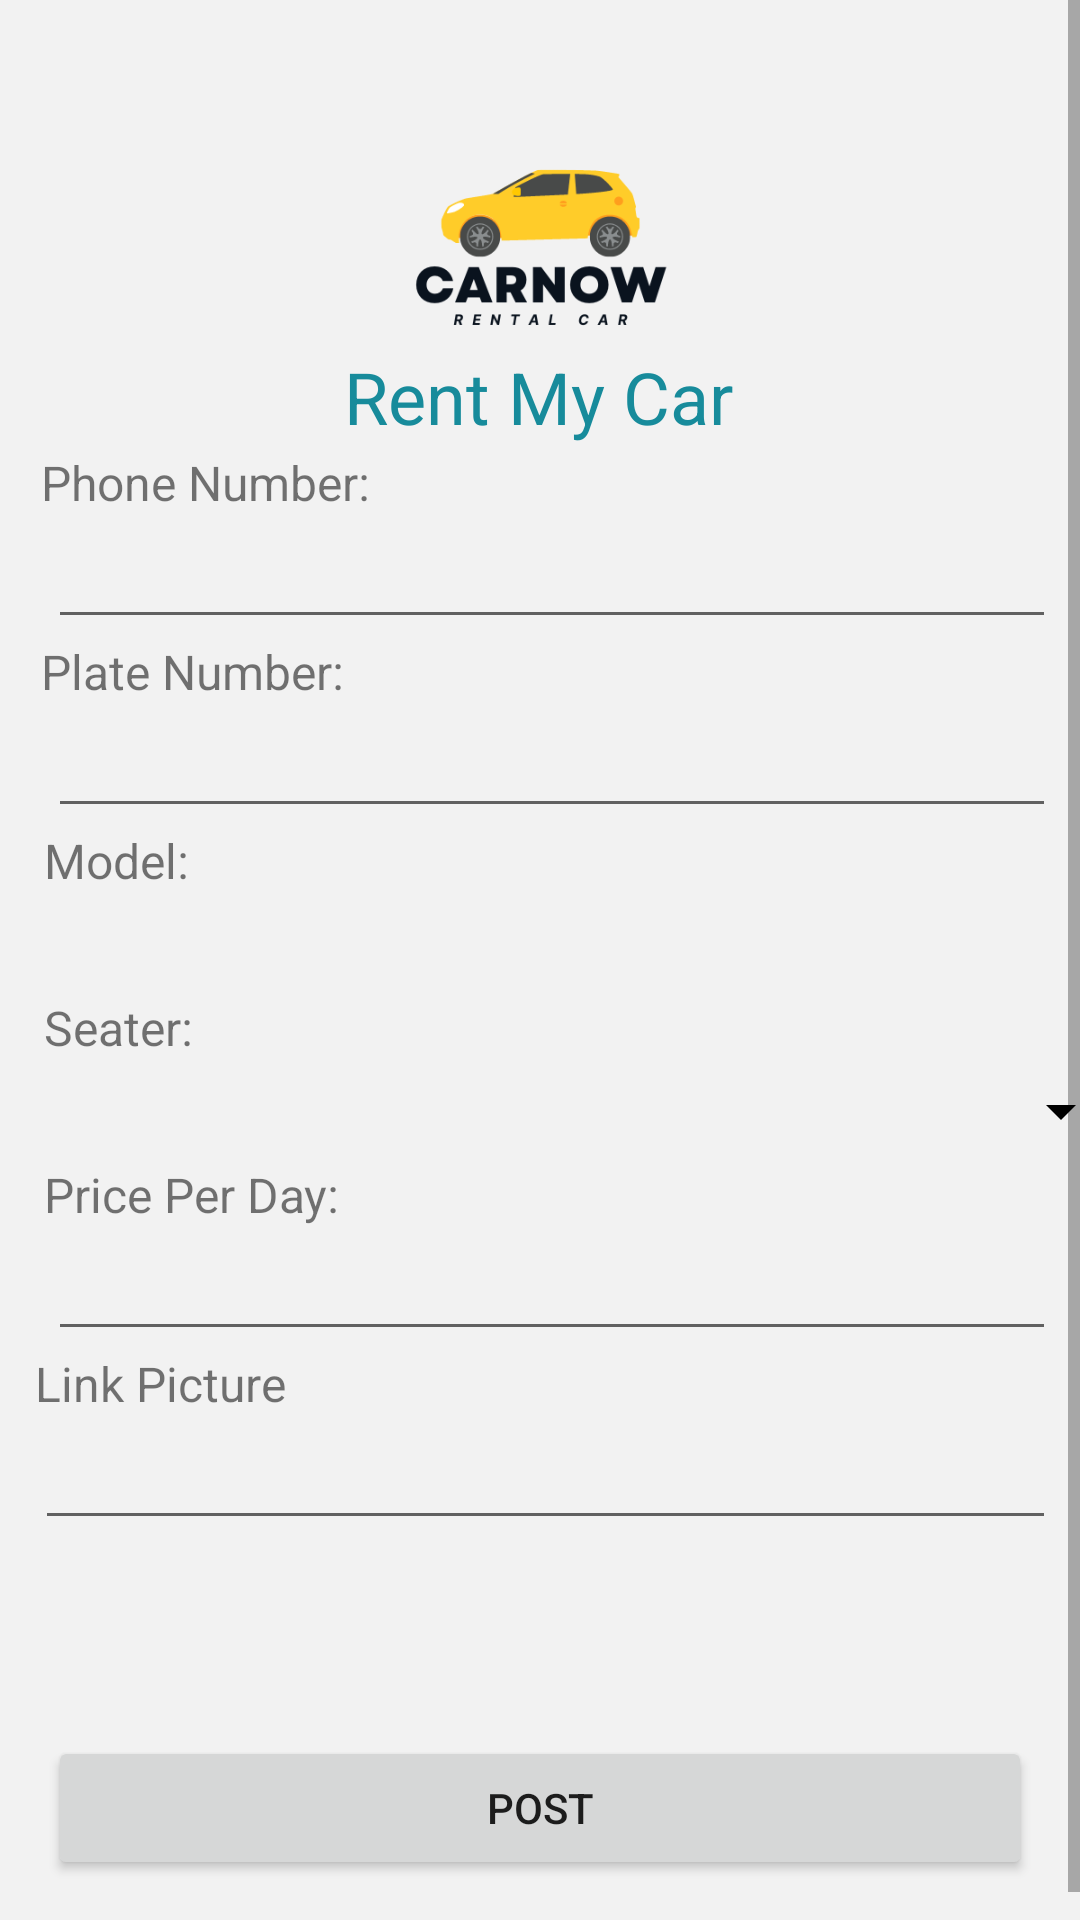

Reconstruct the res/layout file that produces this screen, plus the resources it refers to.
<!-- AndroidManifest.xml: application theme Theme.CarNow -->
<!-- res/layout/activity_post_car.xml -->
<?xml version="1.0" encoding="utf-8"?>
<androidx.constraintlayout.widget.ConstraintLayout xmlns:android="http://schemas.android.com/apk/res/android"
xmlns:app="http://schemas.android.com/apk/res-auto"
xmlns:tools="http://schemas.android.com/tools"
android:layout_width="match_parent"
android:layout_height="match_parent"
android:background="#F2F2F2"
tools:context=".PostCar">

<ScrollView
    android:layout_width="match_parent"
    android:layout_height="match_parent"
    app:layout_constraintBottom_toBottomOf="parent"
    app:layout_constraintEnd_toEndOf="parent"
    app:layout_constraintStart_toStartOf="parent"
    app:layout_constraintTop_toTopOf="parent">

    <LinearLayout
        android:layout_width="match_parent"
        android:layout_height="wrap_content"
        android:orientation="vertical" >

        <androidx.constraintlayout.widget.ConstraintLayout
            android:layout_width="match_parent"
            android:layout_height="wrap_content">

            

            <TextView
                android:id="@+id/textView32"
                android:layout_width="wrap_content"
                android:layout_height="wrap_content"
                android:text="Plate Number:"
                android:textSize="16sp"
                app:layout_constraintEnd_toEndOf="parent"
                app:layout_constraintHorizontal_bias="0.053"
                app:layout_constraintStart_toStartOf="parent"
                app:layout_constraintTop_toBottomOf="@+id/et_phone_post" />

            <TextView
                android:id="@+id/textView19"
                android:layout_width="wrap_content"
                android:layout_height="wrap_content"
                android:text="Price Per Day:"
                android:textSize="16sp"
                app:layout_constraintBottom_toBottomOf="parent"
                app:layout_constraintEnd_toEndOf="parent"
                app:layout_constraintHorizontal_bias="0.056"
                app:layout_constraintStart_toStartOf="parent"
                app:layout_constraintTop_toBottomOf="@+id/spinner_seater"
                app:layout_constraintVertical_bias="0.0" />

            <TextView
                android:id="@+id/textView23"
                android:layout_width="wrap_content"
                android:layout_height="wrap_content"
                android:text="Link Picture"
                android:textSize="16sp"
                app:layout_constraintBottom_toBottomOf="parent"
                app:layout_constraintEnd_toEndOf="parent"
                app:layout_constraintHorizontal_bias="0.042"
                app:layout_constraintStart_toStartOf="parent"
                app:layout_constraintTop_toBottomOf="@+id/et_price"
                app:layout_constraintVertical_bias="0.0" />

            <TextView
                android:id="@+id/textView20"
                android:layout_width="wrap_content"
                android:layout_height="wrap_content"
                android:text="Model:"
                android:textSize="16sp"
                app:layout_constraintBottom_toBottomOf="parent"
                app:layout_constraintEnd_toEndOf="parent"
                app:layout_constraintHorizontal_bias="0.047"
                app:layout_constraintStart_toStartOf="parent"
                app:layout_constraintTop_toBottomOf="@+id/et_plate"
                app:layout_constraintVertical_bias="0.0" />

            <TextView
                android:id="@+id/textView25"
                android:layout_width="wrap_content"
                android:layout_height="wrap_content"
                android:text="Phone Number:"
                android:textSize="16sp"
                app:layout_constraintBottom_toBottomOf="parent"
                app:layout_constraintEnd_toEndOf="parent"
                app:layout_constraintHorizontal_bias="0.054"
                app:layout_constraintStart_toStartOf="parent"
                app:layout_constraintTop_toBottomOf="@+id/imageView3"
                app:layout_constraintVertical_bias="0.0" />

            <TextView
                android:id="@+id/textView21"
                android:layout_width="wrap_content"
                android:layout_height="wrap_content"
                android:layout_marginBottom="296dp"
                android:text="Seater:"
                android:textSize="16sp"
                app:layout_constraintBottom_toBottomOf="parent"
                app:layout_constraintEnd_toEndOf="parent"
                app:layout_constraintHorizontal_bias="0.047"
                app:layout_constraintStart_toStartOf="parent"
                app:layout_constraintTop_toBottomOf="@+id/spinner_model"
                app:layout_constraintVertical_bias="0.0" />

            <ImageView
                android:id="@+id/imageView3"
                android:layout_width="227dp"
                android:layout_height="150dp"
                app:layout_constraintBottom_toBottomOf="parent"
                app:layout_constraintEnd_toEndOf="parent"
                app:layout_constraintStart_toStartOf="parent"
                app:layout_constraintTop_toTopOf="parent"
                app:layout_constraintVertical_bias="0.0"
                app:srcCompat="@drawable/carnow" />

            <TextView
                android:id="@+id/textView18"
                android:layout_width="wrap_content"
                android:layout_height="wrap_content"
                android:layout_marginTop="116dp"
                android:text="Rent My Car"
                android:textColor="#178B9B"
                android:textSize="24sp"
                app:layout_constraintEnd_toEndOf="parent"
                app:layout_constraintHorizontal_bias="0.498"
                app:layout_constraintStart_toStartOf="parent"
                app:layout_constraintTop_toTopOf="parent" />

            <Spinner
                android:id="@+id/spinner_model"
                android:layout_width="398dp"
                android:layout_height="34dp"
                android:layout_marginStart="32dp"
                android:layout_marginEnd="24dp"
                android:backgroundTint="#000000"
                android:foregroundTint="#857878"
                app:layout_constraintEnd_toEndOf="parent"
                app:layout_constraintStart_toStartOf="@+id/textView20"
                app:layout_constraintTop_toBottomOf="@+id/textView20" />

            <Spinner
                android:id="@+id/spinner_seater"
                android:layout_width="389dp"
                android:layout_height="34dp"
                android:layout_marginStart="8dp"
                android:backgroundTint="#000000"
                android:foregroundTint="#857878"
                app:layout_constraintEnd_toEndOf="parent"
                app:layout_constraintHorizontal_bias="0.538"
                app:layout_constraintStart_toStartOf="parent"
                app:layout_constraintTop_toBottomOf="@+id/textView21" />

            <EditText
                android:id="@+id/et_price"
                android:layout_width="0dp"
                android:layout_height="wrap_content"
                android:layout_marginStart="16dp"
                android:layout_marginEnd="8dp"
                android:ems="10"
                android:inputType="numberDecimal"
                app:layout_constraintEnd_toEndOf="parent"
                app:layout_constraintStart_toStartOf="parent"
                app:layout_constraintTop_toBottomOf="@+id/textView19" />

            <EditText
                android:id="@+id/et_picture"
                android:layout_width="0dp"
                android:layout_height="wrap_content"
                android:layout_marginEnd="8dp"
                android:ems="10"
                android:inputType="textPersonName"
                app:layout_constraintEnd_toEndOf="parent"
                app:layout_constraintStart_toStartOf="@+id/textView23"
                app:layout_constraintTop_toBottomOf="@+id/textView23" />

            <Button
                android:id="@+id/btn_post"
                android:layout_width="0dp"
                android:layout_height="wrap_content"
                android:layout_marginStart="16dp"
                android:layout_marginTop="64dp"
                android:layout_marginEnd="16dp"
                android:text="POST"
                app:layout_constraintBottom_toBottomOf="parent"
                app:layout_constraintEnd_toEndOf="parent"
                app:layout_constraintHorizontal_bias="0.0"
                app:layout_constraintStart_toStartOf="parent"
                app:layout_constraintTop_toBottomOf="@+id/et_picture"
                app:layout_constraintVertical_bias="0.058" />

            <EditText
                android:id="@+id/et_phone_post"
                android:layout_width="0dp"
                android:layout_height="wrap_content"
                android:layout_marginStart="16dp"
                android:layout_marginEnd="8dp"
                android:ems="10"
                android:inputType="phone"
                app:layout_constraintEnd_toEndOf="parent"
                app:layout_constraintStart_toStartOf="parent"
                app:layout_constraintTop_toBottomOf="@+id/textView25" />

            <EditText
                android:id="@+id/et_plate"
                android:layout_width="0dp"
                android:layout_height="wrap_content"
                android:layout_marginStart="16dp"
                android:layout_marginEnd="8dp"
                android:ems="10"
                android:inputType="textPersonName"
                app:layout_constraintEnd_toEndOf="parent"
                app:layout_constraintStart_toStartOf="parent"
                app:layout_constraintTop_toBottomOf="@+id/textView32" />
        </androidx.constraintlayout.widget.ConstraintLayout>
    </LinearLayout>
</ScrollView>
</androidx.constraintlayout.widget.ConstraintLayout>
<!-- resources referenced by this layout -->
<resources>
  <!-- drawable carnow: png bitmap (drawable, 20772 bytes) -->
  <style name="Theme.CarNow" parent="Theme.MaterialComponents.DayNight.NoActionBar">
          
          <item name="colorPrimary">@color/purple_500</item>
          <item name="colorPrimaryVariant">@color/purple_700</item>
          <item name="colorOnPrimary">@color/white</item>
          
          <item name="colorSecondary">@color/teal_200</item>
          <item name="colorSecondaryVariant">@color/teal_700</item>
          <item name="colorOnSecondary">@color/black</item>
          
          <item name="android:statusBarColor">?attr/colorPrimaryVariant</item>
          
      </style>
  <!-- not gathered from this repository: default colours our renderer supplied (Android Studio template values) -->
  <color name="purple_500">#FF6200EE</color>
  <color name="purple_700">#FF3700B3</color>
  <color name="teal_200">#FF03DAC5</color>
  <color name="teal_700">#FF018786</color>
  <color name="black">#FF000000</color>
  <color name="white">#FFFFFFFF</color>
</resources>
